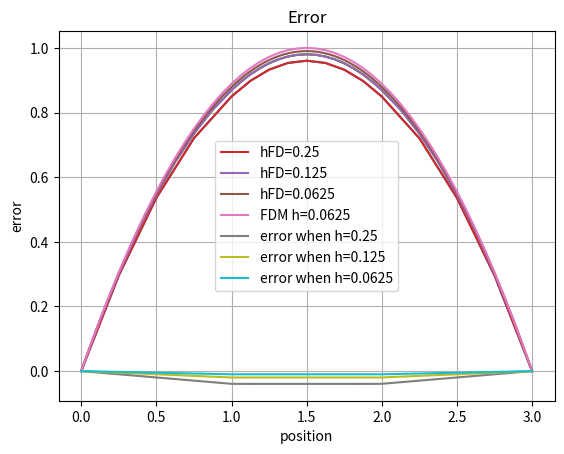

This chart was generated by the following Python code:
import numpy as np 
import matplotlib.pyplot as plt 

h = 0.25

fFD =  1./(2.*h*h) 
fPD =  1./(8.*h/2*h/2) 

M = np.zeros([23,23])

M [0][0] = 1

for i in range (1,4):
    M [i][i-1] = -2 * fFD
    M [i][i] = 4 * fFD
    M [i][i+1] = -2 * fFD

M [5][5] = -1
M [5][3] = 1

M [4][4] = -1
M [4][7] = 1

M [6][6] = -1
M [6][3] = 1/2
M [6][4] = 1/2

for i in range(7,16):
    M[i][i-2] = -1.  * fPD
    M[i][i-1] = -4. * fPD
    M[i][i] = 10. * fPD
    M[i][i+1] =  -4. * fPD
    M[i][i+2] = -1. * fPD

M [16][16] = -1
M [16][18] = 1/2
M [16][19] = 1/2

M [17][17] = -1
M [17][19] = 1

M [18][18] = -1
M [18][15] = 1

for i in range (19,22):
    M [i][i-1] = -2  * fFD
    M [i][i] = 4 * fFD
    M [i][i+1] = -2 * fFD

M [22][22] = 1

M

f = np.zeros([23])

for i in range(1,22):
    f[i] =  8/9

f [4] = 0 # the displacememnt is matching therefore the force is zero
f [5] = 0 
f [6] = 0 
f [18] = 0 
f [16] = 0
f [17] = 0

f

u = np.linalg.solve(M,f)
u

x1 = np.arange(0,1,0.25)
x2 = np.arange(1,2,0.125)
x3 = np.arange(2,3.25,0.25)
x20 = np.array(np.concatenate((x1,x2,x3)))
x20

uSlice = np.array(np.concatenate((u[0:5],u[8:15],u[18:len(u)])))
uSlice

len(u)

len(uSlice)

len(x20)

plt.plot(x20,uSlice)
plt.grid()

h2= 0.125

fFD2 =  1./(2.*h2*h2) 
fPD2 =  1./(8.*h2/2*h2/2) 

M2 = np.zeros([39,39])

M2 [0][0] = 1

for i in range (1, 8):
    M2[i][i-1]=-2 * fFD2
    M2[i][i]= 4 * fFD2
    M2[i][i+1]= -2 * fFD2

M2[9][9]= -1
M2[9][7]=1

M2[8][8]= -1
M2[8][11]=1

M2 [10][10] = -1
M2 [10][7] = 1/2
M2 [10][8] = 1/2

for i in range(11,28):
    M2[i][i-2] = -1.  * fPD2
    M2[i][i-1] = -4. * fPD2
    M2[i][i] = 10. * fPD2
    M2[i][i+1] =  -4. * fPD2
    M2[i][i+2] = -1. * fPD2

M2 [28][28] = -1
M2 [28][30] = 1/2
M2 [28][31] = 1/2

M2 [29][29] = -1
M2 [29][31] = 1

M2 [30][30] = -1
M2 [30][27] = 1

for i in range (31, 38):
    M2[i][i-1]=-2 * fFD2
    M2[i][i]= 4 * fFD2
    M2[i][i+1]= -2 * fFD2

M2 [38][38] = 1
M2

f2 = np.zeros([39])

for i in range(1,38):
    f2[i] =  8/9

f2 [8] = 0 # the displacememnt is matching therefore the force is zero
f2 [9] = 0 
f2 [10] = 0 
f2 [30] = 0 
f2 [28] = 0
f2 [29] = 0
f2

u2 = np.linalg.solve(M2,f2)
u2

x4 = np.arange(0,1,0.125)
x5 = np.arange(1,2,0.0625)
x6 = np.arange(2,3.125,0.125)
x7 = np.array(np.concatenate((x4,x5,x6)))
x7

uSlice2 = np.array(np.concatenate((u2[0:9],u2[12:27],u2[30:len(u2)])))
uSlice2

len(u2)

len(x7)

len(uSlice2)

plt.plot(x7,uSlice2)
plt.grid()

h3=0.0625

fFD3 =  1./(2.*h3*h3) 
fPD3 =  1./(8.*h3/2*h3/2) 

M3 = np.zeros([71,71])

M3 [0][0] = 1

for i in range (1, 16):
    M3[i][i-1]=-2 * fFD3
    M3[i][i]= 4 * fFD3
    M3[i][i+1]= -2 * fFD3

M3[17][17]= -1
M3[17][15]=1

M3[16][16]= -1
M3[16][19]=1

M3 [18][18] = -1
M3 [18][15] = 1/2
M3 [18][16] = 1/2

for i in range(19,52):
    M3[i][i-2] = -1.  * fPD3
    M3[i][i-1] = -4. * fPD3
    M3[i][i] = 10. * fPD3
    M3[i][i+1] =  -4. * fPD3
    M3[i][i+2] = -1. * fPD3

M3 [52][52] = -1
M3 [52][54] = 1/2
M3 [52][55] = 1/2

M3 [54][54] = -1
M3 [54][51] = 1

M3 [53][53] = -1
M3 [53][55] = 1

for i in range (55, 70):
    M3[i][i-1]=-2 * fFD3
    M3[i][i]= 4 * fFD3
    M3[i][i+1]= -2 * fFD3

M3 [70][70] = 1
M3

f3 = np.zeros([71])

for i in range(1,70):
    f3[i] =  8/9

f3 [16] = 0 # the displacememnt is matching therefore the force is zero
f3 [17] = 0 
f3 [18] = 0 
f3 [52] = 0 
f3 [53] = 0
f3 [54] = 0
f3

u3 = np.linalg.solve(M3,f3)
u3

x8 = np.arange(0,1,0.0625)
x9 = np.arange(1,2,0.03125)
x10 = np.arange(2,3.0625,0.0625)
x11 = np.array(np.concatenate((x8,x9,x10)))
x11

uSlice3 = np.array(np.concatenate((u3[0:17],u3[20:52],u3[55:len(u3)])))
uSlice3

len(uSlice3)

len(x11)

len(u3)

plt.plot(x7,uSlice2)
plt.grid()

def FDM (n,h):
    
    M4=np.zeros([n,n])

    M4[0][0] = 1

    for i in range(1,n-1):
        M4[i][i-1] = -2 
        M4[i][i] = 4 
        M4[i][i+1] = -2

    M4[n-1][n-1] = 1

    M4 *= 1./(2.*h*h)

    return M4

MFDM=FDM (49,0.0625)
len(MFDM)

fFDM=np.zeros([49])
len(fFDM)

for i in range(1,48):
    fFDM[i] = 8/9
fFDM

uFDM = np.linalg.solve(MFDM,fFDM)
uFDM

xFDM = np.arange(0,3.0625,0.0625)
xFDM
len (xFDM)

MFDM= FDM(4,1)
len(fFDM)

for i in range(1,3):
    fFDM[i] = 8/9
fFDM

plt.grid()
plt.plot(x20,uSlice,label="hFD=0.25")
plt.plot(x7,uSlice2,label="hFD=0.125")
plt.plot(x11,uSlice3,label="hFD=0.0625")
plt.plot(xFDM,uFDM,label= "FDM h=0.0625")
plt.legend()
plt.xlabel(r"Position $x$")
plt.ylabel(r"Displacement $u$")
plt.title(r"Quadratic solution ")

MFDM=FDM (49*2-1,0.0625/2)
len(MFDM)

fFDM=np.zeros([49*2-1])
len(fFDM)

len(uSlice3)

x = np.arange(0,3+0.0625/2,0.0625/2)
x

x[0:32:2]

x[len(x)-33:len(x):2]

for i in range(1,49*2-2):
    fFDM[i] = 8/9
fFDM

uFDM4 = np.linalg.solve(MFDM,fFDM)
uFDM4

x[33:len(uFDM4)-34:1]

xSlice = np.array(np.concatenate((x[0:31:2],x[32:len(uFDM4)-31:1],x[len(uFDM4)-32:len(uFDM4):2])))

len(xSlice)

xSlice

len(x11)

for i in range(1,49*2-2):
    fFDM[i] = 8/9
fFDM

uFDM4Slice = np.array(np.concatenate((uFDM4[0:33:2],uFDM4[33:len(uFDM4)-33:1],uFDM4[len(uFDM4)-33:len(uFDM4):2])))


MFDM2=FDM(25*2-1,0.125/2)
len(MFDM2)

fFDM2=np.zeros([25*2-1])
len(fFDM2)

for i in range(1,25*2-2):
    fFDM2[i] = 8/9
fFDM2

uFDM5 = np.linalg.solve(MFDM2,fFDM2)
uFDM5

xSlice2 = np.array(np.concatenate((x[0:17:2],x[17:len(x)-17:1],x[len(x)-17:len(x):2])))
xSlice2

uFDM5Slice = np.array(np.concatenate((uFDM5[0:17:2],uFDM5[17:len(uFDM5)-17:1],uFDM5[len(uFDM5)-17:len(uFDM5):2])))  
len(uFDM5Slice)


uSlice2-uFDM5Slice

MFDM3=FDM(13*2-1,0.25/2)
len(MFDM3)

fFDM3=np.zeros([13*2-1])
len(fFDM3)

for i in range(1,13*2-2):
    fFDM3[i] = 8/9
fFDM3

uFDM6 = np.linalg.solve(MFDM3,fFDM3)
uFDM6

xSlice3 = np.array(np.concatenate((x[0:10:2],x[9:len(x)-9:1],x[len(x)-9:len(x):2])))
xSlice3

uFDM6Slice = np.array(np.concatenate((uFDM6[0:10:2],uFDM6[9:len(uFDM6)-9:1],uFDM6[len(uFDM6)-9:len(uFDM6):2])))  
len(uFDM6Slice)

uSlice-uFDM6Slice

plt.plot(x20,uSlice-uFDM6Slice,label="error when h=0.25")
plt.plot(x7,uSlice2-uFDM5Slice,label="error when h=0.125")
plt.plot(x11,uSlice3-uFDM4Slice,label="error when h=0.0625")
plt.legend()
plt.grid()
plt.title("Error")
plt.ylabel("error")
plt.xlabel("position")